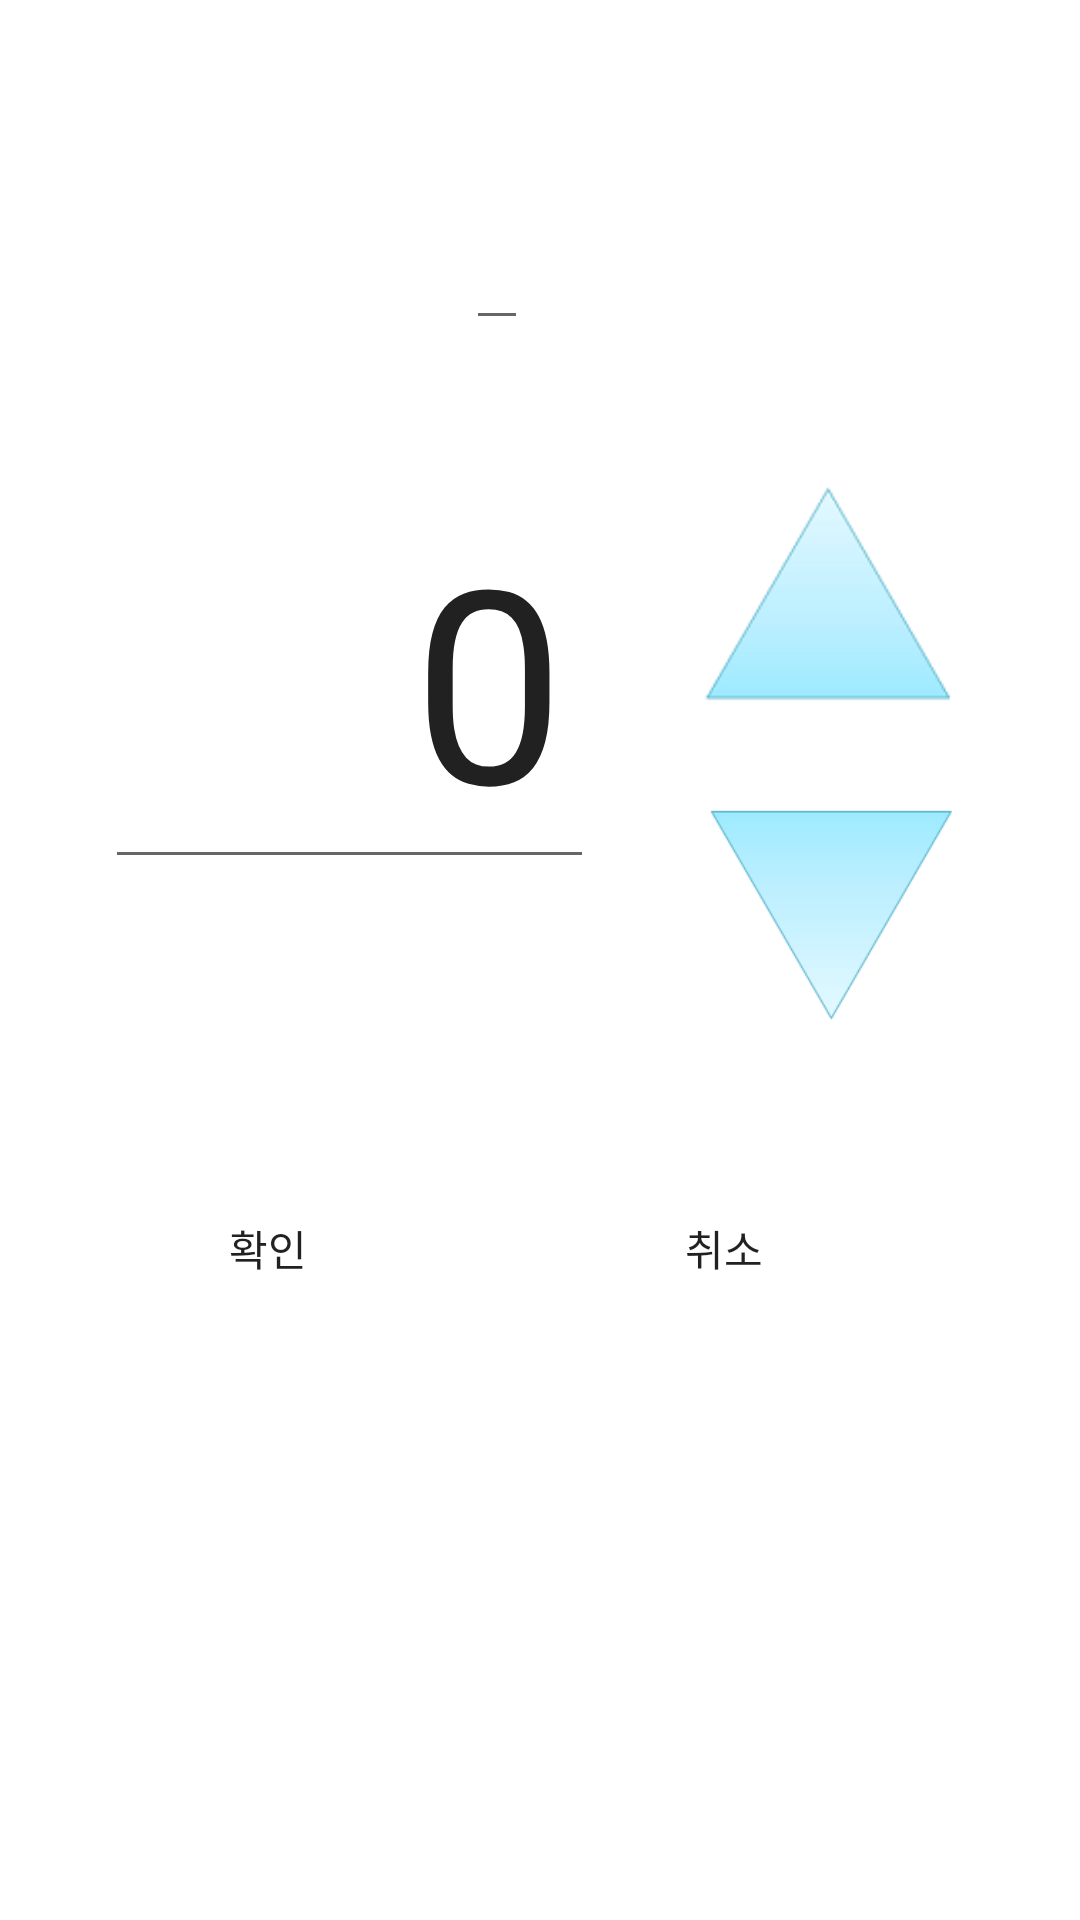

Produce the Android XML layout that renders to this screen, including the resource entries it uses.
<!-- AndroidManifest.xml: application theme Theme.SaveHometraining -->
<!-- res/layout/routine_counter.xml -->
<?xml version="1.0" encoding="utf-8"?>
<androidx.constraintlayout.widget.ConstraintLayout
    xmlns:android="http://schemas.android.com/apk/res/android"
    xmlns:app="http://schemas.android.com/apk/res-auto"
    xmlns:tools="http://schemas.android.com/tools"
    android:layout_width="match_parent"
    android:layout_height="match_parent">

    <EditText
        android:id="@+id/editTextNumber"
        android:layout_width="163dp"
        android:layout_height="wrap_content"
        android:gravity="right"
        android:paddingRight="10dp"
        android:text="0"
        android:inputType="number"
        android:textSize="90dp"
        android:digits="0123456789"
        app:layout_constraintBottom_toBottomOf="parent"
        app:layout_constraintEnd_toEndOf="parent"
        app:layout_constraintHorizontal_bias="0.177"
        app:layout_constraintStart_toStartOf="parent"
        app:layout_constraintTop_toTopOf="parent"
        app:layout_constraintVertical_bias="0.31" />

    <ImageButton
        android:id="@+id/imageButtontop"
        android:layout_width="87dp"
        android:layout_height="86dp"
        android:layout_marginStart="32dp"
        android:layout_marginLeft="32dp"
        android:layout_marginTop="156dp"
        android:background="@color/white"
        android:scaleType="fitCenter"
        app:layout_constraintEnd_toEndOf="parent"
        app:layout_constraintHorizontal_bias="0.07"
        app:layout_constraintStart_toEndOf="@+id/editTextNumber"
        app:layout_constraintTop_toTopOf="parent"
        app:srcCompat="@drawable/bottom" />


    <Button
        android:id="@+id/buttonOK"
        android:layout_width="wrap_content"
        android:layout_height="wrap_content"
        android:layout_marginTop="64dp"
        android:text="확인"
        app:layout_constraintBottom_toBottomOf="parent"
        app:layout_constraintEnd_toEndOf="parent"
        app:layout_constraintHorizontal_bias="0.229"
        app:layout_constraintStart_toStartOf="parent"
        app:layout_constraintTop_toBottomOf="@+id/editTextNumber"
        app:layout_constraintVertical_bias="0.186" />

    <Button
        android:id="@+id/buttonCancle"
        android:layout_width="wrap_content"
        android:layout_height="wrap_content"
        android:layout_marginTop="64dp"
        android:text="취소"
        app:layout_constraintBottom_toBottomOf="parent"
        app:layout_constraintEnd_toEndOf="parent"
        app:layout_constraintHorizontal_bias="0.684"
        app:layout_constraintStart_toStartOf="parent"
        app:layout_constraintTop_toBottomOf="@+id/editTextNumber"
        app:layout_constraintVertical_bias="0.186" />

    <EditText
        android:id="@+id/textViewtitle"
        android:layout_width="wrap_content"
        android:layout_height="wrap_content"
        android:layout_marginTop="56dp"
        android:text=""
        android:textSize="30dp"
        android:textStyle="bold"
        app:layout_constraintEnd_toEndOf="parent"
        app:layout_constraintHorizontal_bias="0.458"
        app:layout_constraintStart_toStartOf="parent"
        app:layout_constraintTop_toTopOf="parent" />

    <ImageButton
        android:id="@+id/imageButtonbottom"
        android:layout_width="86dp"
        android:layout_height="85dp"
        android:layout_marginStart="32dp"
        android:layout_marginLeft="32dp"
        android:layout_marginTop="4dp"
        android:background="@color/white"
        android:scaleType="fitCenter"
        app:layout_constraintBottom_toBottomOf="parent"
        app:layout_constraintEnd_toEndOf="parent"
        app:layout_constraintHorizontal_bias="0.081"
        app:layout_constraintStart_toEndOf="@+id/editTextNumber"
        app:layout_constraintTop_toBottomOf="@+id/imageButtontop"
        app:layout_constraintVertical_bias="0.05"
        app:srcCompat="@drawable/top" />

</androidx.constraintlayout.widget.ConstraintLayout>
<!-- resources referenced by this layout -->
<resources>
  <!-- drawable bottom: png bitmap (drawable, 3428 bytes) -->
  <!-- drawable top: png bitmap (drawable, 3908 bytes) -->
  <style name="Theme.SaveHometraining" parent="Theme.MaterialComponents.DayNight.DarkActionBar">
          
          <item name="colorPrimary">@color/black</item>
          <item name="colorPrimaryVariant">@color/black</item>
          <item name="colorOnPrimary">@color/white</item>
          
          <item name="colorSecondary">@color/teal_200</item>
          <item name="colorSecondaryVariant">@color/teal_700</item>
          <item name="colorOnSecondary">@color/black</item>
          
          <item name="android:statusBarColor" tools:targetApi="l">?attr/colorPrimaryVariant</item>
  
          
  
          
          <item name="android:textViewStyle">@style/customTextViewFontStyle</item>
          <item name="android:buttonStyle">@style/customButtonFontStyle</item>
          <item name="android:editTextStyle">@style/customEditTextFontStyle</item>
          <item name="android:radioButtonStyle">@style/customRadioButtonFontStyle</item>
          <item name="android:checkboxStyle">@style/customCheckboxFontStyle</item>
      </style>
  <!-- not gathered from this repository: default colours our renderer supplied (Android Studio template values) -->
  <color name="teal_200">#FF03DAC5</color>
  <color name="teal_700">#FF018786</color>
  <color name="black">#FF000000</color>
  <color name="white">#FFFFFFFF</color>
</resources>
